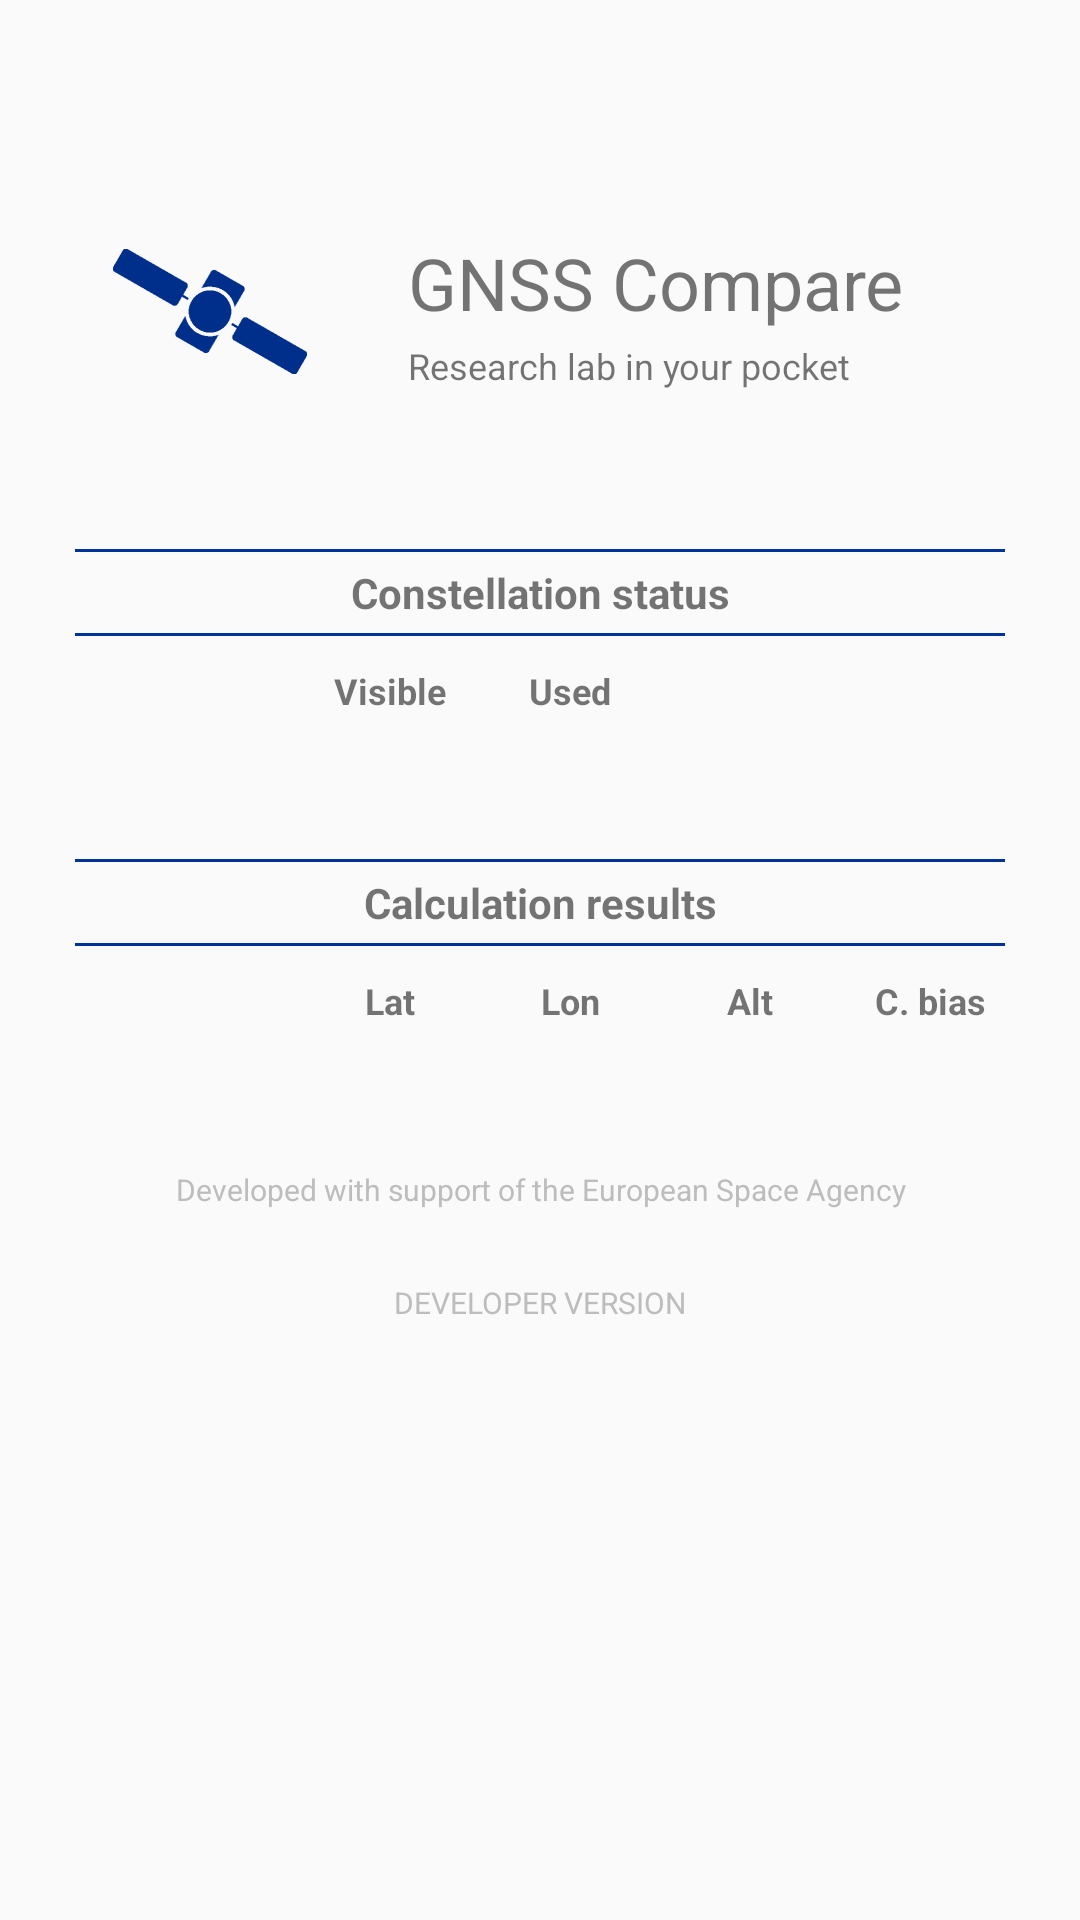

Write the Android layout XML for this screen, with the resource values it uses.
<!-- AndroidManifest.xml: application theme Theme.AppCompat.Light.NoActionBar -->
<!-- res/layout/main_viewer.xml -->
<?xml version="1.0" encoding="utf-8"?>

<ScrollView xmlns:android="http://schemas.android.com/apk/res/android"
    xmlns:app="http://schemas.android.com/apk/res-auto"
    xmlns:tools="http://schemas.android.com/tools"
    android:layout_width="match_parent"
    android:layout_height="match_parent"
    tools:context=".MainActivity">
    <android.support.constraint.ConstraintLayout xmlns:android="http://schemas.android.com/apk/res/android"
        xmlns:app="http://schemas.android.com/apk/res-auto"
        xmlns:tools="http://schemas.android.com/tools"
        android:layout_width="match_parent"
        android:layout_height="wrap_content"
        android:paddingTop="50dp"
        android:paddingBottom="50dp">

        <ImageView
            android:id="@+id/logoView"
            android:layout_width="wrap_content"
            android:layout_height="wrap_content"
            android:layout_marginEnd="16dp"
            android:layout_marginStart="16dp"
            android:layout_marginTop="0dp"
            app:layout_constraintStart_toStartOf="parent"
            app:layout_constraintTop_toTopOf="parent"
            app:srcCompat="@mipmap/ic_launcher_foreground" />

        <TextView
            android:id="@+id/appNameView"
            android:layout_width="wrap_content"
            android:layout_height="wrap_content"
            android:layout_marginStart="12dp"
            android:layout_marginTop="28dp"
            android:text="@string/app_name"
            android:textColor="@color/ap_charcoal"
            android:textSize="24sp"
            app:layout_constraintStart_toEndOf="@id/logoView"
            app:layout_constraintTop_toTopOf="@id/logoView" />

        <TextView
            android:id="@+id/appMottoView"
            android:layout_width="wrap_content"
            android:layout_height="wrap_content"
            android:layout_marginBottom="28dp"
            android:layout_marginStart="12dp"
            android:text="@string/app_motto"
            android:textColor="@color/ap_charcoal"
            android:textSize="12sp"
            app:layout_constraintBottom_toBottomOf="@id/logoView"
            app:layout_constraintStart_toEndOf="@id/logoView" />

        <View
            android:id="@+id/constellation_horizontal_line_top"
            android:layout_width="match_parent"
            android:layout_height="1dp"
            android:background="@color/colorPrimary"
            app:layout_constraintTop_toBottomOf="@id/logoView"
            android:layout_marginEnd="25dp"
            android:layout_marginStart="25dp"
            android:layout_marginTop="25dp"/>

        <TextView
            android:id="@+id/constellation_title"
            android:layout_width="wrap_content"
            android:layout_height="wrap_content"
            app:layout_constraintStart_toStartOf="parent"
            app:layout_constraintEnd_toEndOf="parent"
            app:layout_constraintTop_toBottomOf="@id/constellation_horizontal_line_top"
            android:layout_marginTop="4dp"
            android:layout_marginBottom="4dp"
            android:text="@string/constellation_grid_title"
            android:textStyle="bold"
            android:textColor="@color/ap_charcoal"
            />

        <View
            android:id="@+id/constellation_horizontal_line_bottom"
            android:layout_width="match_parent"
            android:layout_height="1dp"
            android:background="@color/colorPrimary"
            app:layout_constraintTop_toBottomOf="@id/constellation_title"
            android:layout_marginEnd="25dp"
            android:layout_marginStart="25dp"
            android:layout_marginTop="4dp"/>

        <GridLayout
            android:id="@+id/constellation_list"
            android:layout_width="match_parent"
            android:layout_height="wrap_content"
            android:layout_marginTop="10dp"
            android:columnCount="3"
            android:orientation="horizontal"
            android:rowCount="1"
            app:layout_constraintTop_toBottomOf="@id/constellation_horizontal_line_bottom">

            <TextView
                android:id="@+id/constellation_name"
                android:layout_width="@dimen/name_column_width"
                android:layout_height="wrap_content"
                android:layout_column="0"
                android:layout_row="0"
                android:text=""
                android:textAlignment="center"
                android:textSize="12sp" />

            <TextView
                android:id="@+id/visible"
                android:layout_width="@dimen/item_column_width"
                android:layout_height="wrap_content"
                android:layout_column="1"
                android:layout_row="0"
                android:text="Visible"
                android:textAlignment="center"
                android:textSize="12sp"
                android:textStyle="bold" />

            <TextView
                android:id="@+id/used"
                android:layout_width="@dimen/item_column_width"
                android:layout_height="wrap_content"
                android:layout_column="2"
                android:layout_row="0"
                android:text="Used"
                android:textAlignment="center"
                android:textSize="12sp"
                android:textStyle="bold" />

        </GridLayout>

        <View
            android:id="@+id/pose_horizontal_line_top"
            android:layout_width="match_parent"
            android:layout_height="1dp"
            android:background="@color/colorPrimary"
            app:layout_constraintTop_toBottomOf="@id/constellation_list"
            android:layout_marginEnd="25dp"
            android:layout_marginStart="25dp"
            android:layout_marginTop="48dp"/>

        <TextView
            android:id="@+id/pose_title"
            android:layout_width="wrap_content"
            android:layout_height="wrap_content"
            app:layout_constraintStart_toStartOf="parent"
            app:layout_constraintEnd_toEndOf="parent"
            app:layout_constraintTop_toBottomOf="@id/pose_horizontal_line_top"
            android:layout_marginTop="4dp"
            android:layout_marginBottom="4dp"
            android:text="@string/pose_title"
            android:textColor="@color/ap_charcoal"
            android:textStyle="bold"
            />

        <View
            android:id="@+id/pose_horizontal_line_bottom"
            android:layout_width="match_parent"
            android:layout_height="1dp"
            android:background="@color/colorPrimary"
            app:layout_constraintTop_toBottomOf="@id/pose_title"
            android:layout_marginEnd="25dp"
            android:layout_marginStart="25dp"
            android:layout_marginTop="4dp"/>

        <GridLayout
            android:id="@+id/pose_list"
            android:layout_width="match_parent"
            android:layout_height="wrap_content"
            android:layout_marginTop="10dp"
            android:columnCount="5"
            android:orientation="horizontal"
            android:rowCount="1"
            app:layout_constraintTop_toBottomOf="@id/pose_horizontal_line_bottom">

            <TextView
                android:id="@+id/calculation_module_name"
                android:layout_width="@dimen/name_column_width"
                android:layout_height="wrap_content"
                android:layout_column="0"
                android:layout_row="0"
                android:text=""
                android:textAlignment="center"
                android:textSize="12sp" />

            <TextView
                android:id="@+id/lat"
                android:layout_width="@dimen/item_column_width"
                android:layout_height="wrap_content"
                android:layout_column="1"
                android:layout_row="0"
                android:text="Lat"
                android:textAlignment="center"
                android:textSize="12sp"
                android:textStyle="bold" />

            <TextView
                android:id="@+id/lon"
                android:layout_width="@dimen/item_column_width"
                android:layout_height="wrap_content"
                android:layout_column="2"
                android:layout_row="0"
                android:text="Lon"
                android:textAlignment="center"
                android:textSize="12sp"
                android:textStyle="bold" />

            <TextView
                android:id="@+id/alt"
                android:layout_width="@dimen/item_column_width"
                android:layout_height="wrap_content"
                android:layout_column="3"
                android:layout_row="0"
                android:text="Alt"
                android:textAlignment="center"
                android:textSize="12sp"
                android:textStyle="bold" />

            <TextView
                android:id="@+id/clock_bias"
                android:layout_width="@dimen/item_column_width"
                android:layout_height="wrap_content"
                android:layout_column="4"
                android:layout_row="0"
                android:text="C. bias"
                android:textAlignment="center"
                android:textSize="12sp"
                android:textStyle="bold" />

        </GridLayout>

        <TextView
            android:id="@+id/contribution_text"
            android:layout_width="match_parent"
            android:layout_height="wrap_content"
            app:layout_constraintTop_toBottomOf="@id/pose_list"
            app:layout_constraintStart_toStartOf="parent"
            android:text="@string/support_text"
            android:textColor="@color/ap_light_gray"
            android:textSize="10sp"
            android:textAlignment="center"
            android:layout_marginTop="48dp"/>

        <TextView
            android:id="@+id/developer_version_text"
            android:layout_width="match_parent"
            android:layout_height="wrap_content"
            app:layout_constraintTop_toBottomOf="@id/contribution_text"
            app:layout_constraintStart_toStartOf="parent"
            android:text="@string/developer_version"
            android:textColor="@color/ap_light_gray"
            android:textSize="10sp"
            android:textAlignment="center"
            android:layout_marginTop="24dp"/>

        
            
            
            
            
            
            
            
            
            


    </android.support.constraint.ConstraintLayout>
</ScrollView>
<!-- resources referenced by this layout -->
<resources>
  <color name="ap_light_gray">#BDBDBD</color>
  <color name="colorPrimary">#003399</color>
  <dimen name="item_column_width">60dp</dimen>
  <dimen name="name_column_width">100dp</dimen>
  <!-- mipmap ic_launcher_foreground: png bitmap (mipmap-hdpi, 1877 bytes) -->
  <string name="app_motto">Research lab in your pocket</string>
  <string name="app_name">GNSS Compare</string>
  <string name="constellation_grid_title">Constellation status</string>
  <string name="developer_version">DEVELOPER VERSION</string>
  <string name="pose_title">Calculation results</string>
  <string name="support_text">Developed with support of the European Space Agency</string>
</resources>
